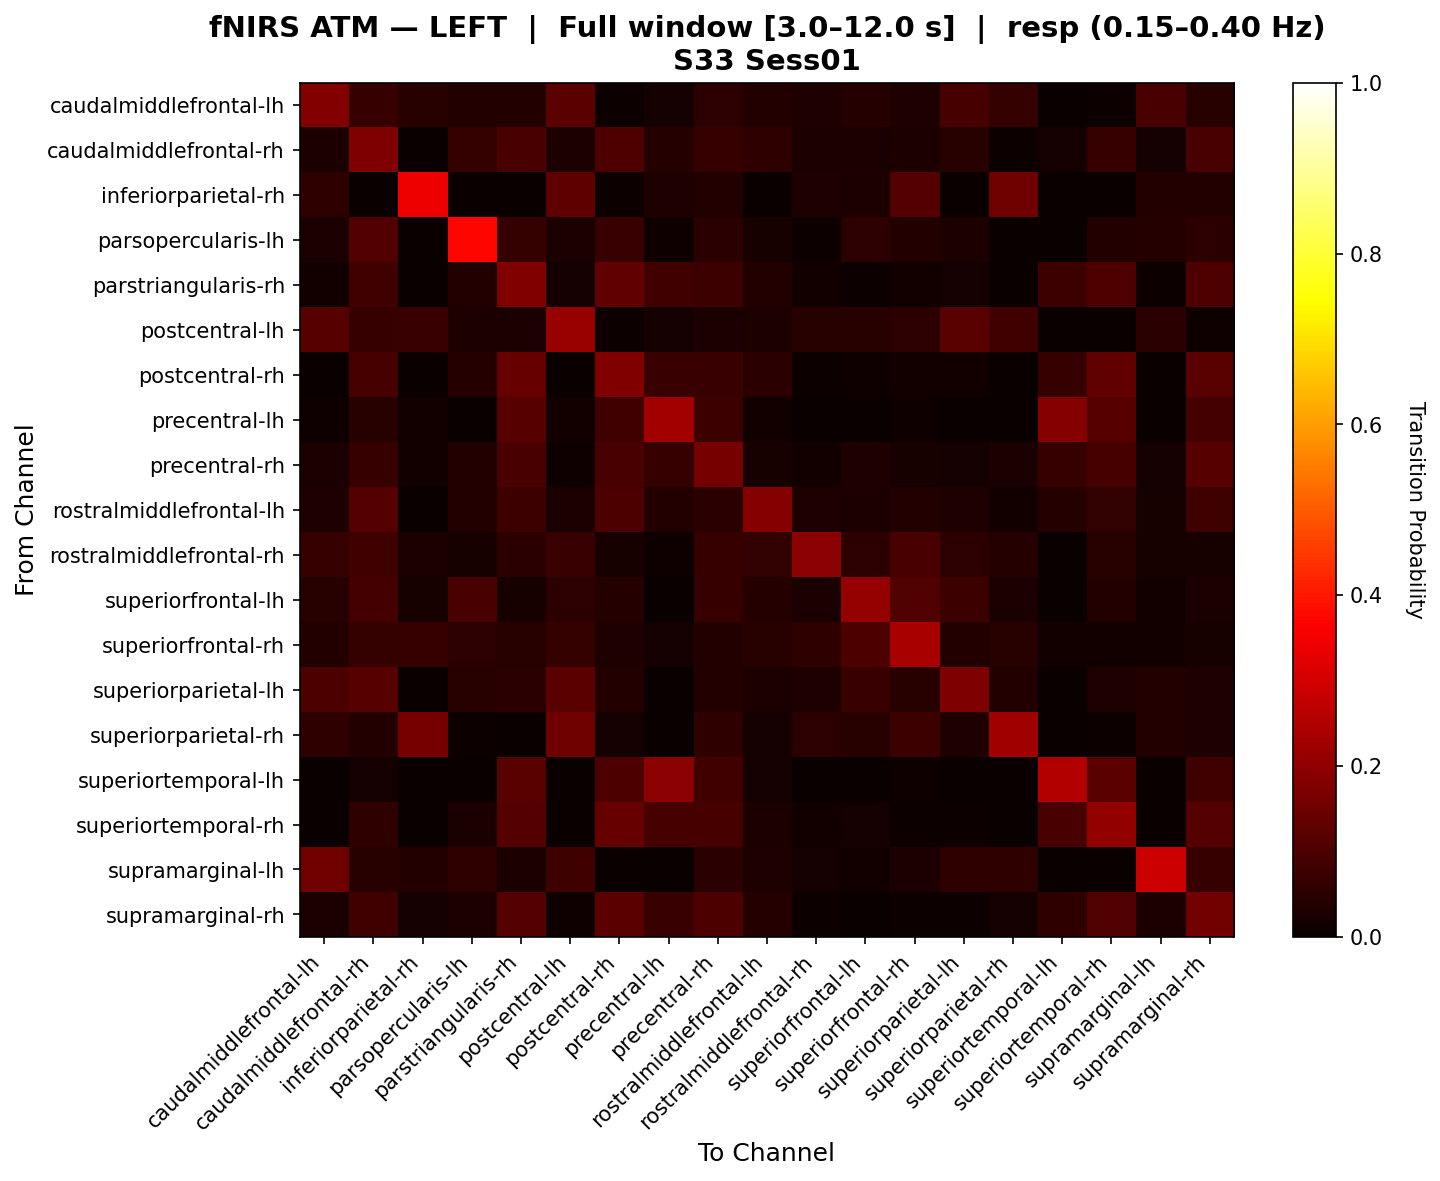

The table this chart was drawn from, first rows:
, caudalmiddlefrontal-lh, caudalmiddlefrontal-rh, inferiorparietal-rh, parsopercularis-lh, parstriangularis-rh, postcentral-lh, postcentral-rh, precentral-lh, precentral-rh, rostralmiddlefrontal-lh, rostralmiddlefrontal-rh, superiorfrontal-lh, superiorfrontal-rh, superiorparietal-lh, superiorparietal-rh, superiortemporal-lh, superiortemporal-rh, supramarginal-lh, supramarginal-rh
caudalmiddlefrontal-lh, 0.1835, 0.0676, 0.04397, 0.03562, 0.03543, 0.123, 0.004032, 0.01575, 0.05213, 0.03581, 0.03178, 0.03975, 0.03178, 0.09169, 0.06433, 0.0, 0.004032, 0.09592, 0.04388
caudalmiddlefrontal-rh, 0.02881, 0.1739, 0.0, 0.0655, 0.09708, 0.03113, 0.1024, 0.03924, 0.06895, 0.05829, 0.02716, 0.02438, 0.02926, 0.04621, 0.007653, 0.0186, 0.06947, 0.01673, 0.09521
inferiorparietal-rh, 0.05847, 0.0, 0.3425, 0.0, 0.0, 0.1282, 0.005814, 0.03488, 0.03521, 0.0, 0.03488, 0.02907, 0.1096, 0.0, 0.1509, 0.0, 0.0, 0.03521, 0.03521
parsopercularis-lh, 0.02485, 0.1093, 0.0, 0.3726, 0.06316, 0.02626, 0.07239, 0.01064, 0.04895, 0.01953, 0.003906, 0.05286, 0.03831, 0.03017, 0.0, 0.0, 0.03516, 0.03939, 0.05253
parstriangularis-rh, 0.01556, 0.08207, 0.0, 0.03516, 0.1774, 0.01751, 0.1324, 0.08214, 0.07683, 0.03845, 0.01302, 0.007782, 0.01496, 0.01751, 0.0, 0.07556, 0.1042, 0.007782, 0.1017
postcentral-lh, 0.1157, 0.06903, 0.07096, 0.02998, 0.02394, 0.212, 0.005319, 0.01596, 0.02502, 0.02768, 0.04364, 0.0463, 0.05162, 0.1194, 0.08305, 0.0, 0.0, 0.04969, 0.01064
postcentral-rh, 0.0, 0.09309, 0.0, 0.0427, 0.1394, 0.0, 0.1794, 0.07152, 0.07137, 0.04793, 0.004926, 0.009407, 0.01202, 0.01202, 0.0, 0.06659, 0.1306, 0.0, 0.119
precentral-lh, 0.008621, 0.04502, 0.01437, 0.0, 0.1152, 0.01437, 0.08566, 0.2287, 0.07663, 0.01546, 0.0, 0.0, 0.008621, 0.0, 0.0, 0.1836, 0.1141, 0.0, 0.08963
precentral-rh, 0.0247, 0.06672, 0.01478, 0.03712, 0.09662, 0.009926, 0.09406, 0.06941, 0.1609, 0.02227, 0.01236, 0.03461, 0.01978, 0.01731, 0.02714, 0.06697, 0.09167, 0.01729, 0.1164
rostralmiddlefrontal-lh, 0.03395, 0.1119, 0.0, 0.03608, 0.07608, 0.02546, 0.0979, 0.03577, 0.04911, 0.1843, 0.03333, 0.03031, 0.03667, 0.03333, 0.01333, 0.03911, 0.06124, 0.02062, 0.08155
rostralmiddlefrontal-rh, 0.06891, 0.07899, 0.02899, 0.02174, 0.04717, 0.07161, 0.02273, 0.009091, 0.06989, 0.05909, 0.1924, 0.05086, 0.09618, 0.05171, 0.03992, 0.0, 0.04631, 0.02174, 0.02273
superiorfrontal-lh, 0.04652, 0.08755, 0.02198, 0.09707, 0.02198, 0.05348, 0.04176, 0.0, 0.0696, 0.03956, 0.02454, 0.2077, 0.1092, 0.07802, 0.02454, 0.0, 0.03553, 0.01502, 0.02601
superiorfrontal-rh, 0.0352, 0.06582, 0.06746, 0.054, 0.04675, 0.0637, 0.03438, 0.01586, 0.03814, 0.04511, 0.0583, 0.09965, 0.2346, 0.03896, 0.04326, 0.0121, 0.01182, 0.01182, 0.0231
superiorparietal-lh, 0.09933, 0.1148, 0.0, 0.0456, 0.04706, 0.1214, 0.03754, 0.0, 0.03827, 0.03093, 0.03311, 0.07283, 0.04488, 0.1751, 0.03608, 0.0, 0.03238, 0.03827, 0.03238
superiorparietal-rh, 0.05758, 0.03526, 0.1606, 0.004464, 0.0, 0.1503, 0.0174, 0.0, 0.05713, 0.01786, 0.0513, 0.04328, 0.07673, 0.03125, 0.2253, 0.0, 0.004464, 0.03571, 0.03125
superiortemporal-lh, 0.0, 0.01613, 0.0, 0.0, 0.119, 0.0, 0.09967, 0.1933, 0.08368, 0.0193, 0.0, 0.0, 0.008065, 0.0, 0.0, 0.2523, 0.1248, 0.0, 0.08368
superiortemporal-rh, 0.0, 0.05734, 0.0, 0.02429, 0.1095, 0.0, 0.1392, 0.09117, 0.09349, 0.02764, 0.01472, 0.01807, 0.006711, 0.006711, 0.0, 0.09452, 0.2035, 0.0, 0.1131
supramarginal-lh, 0.154, 0.04345, 0.03659, 0.0561, 0.025, 0.08049, 0.0, 0.0, 0.04924, 0.03125, 0.01875, 0.0125, 0.025, 0.05549, 0.05488, 0.0, 0.0, 0.2893, 0.06799
supramarginal-rh, 0.02555, 0.08086, 0.0175, 0.0311, 0.1131, 0.008439, 0.1212, 0.07297, 0.101, 0.03993, 0.0075, 0.00211, 0.00711, 0.005, 0.0175, 0.05758, 0.1079, 0.02555, 0.1581
